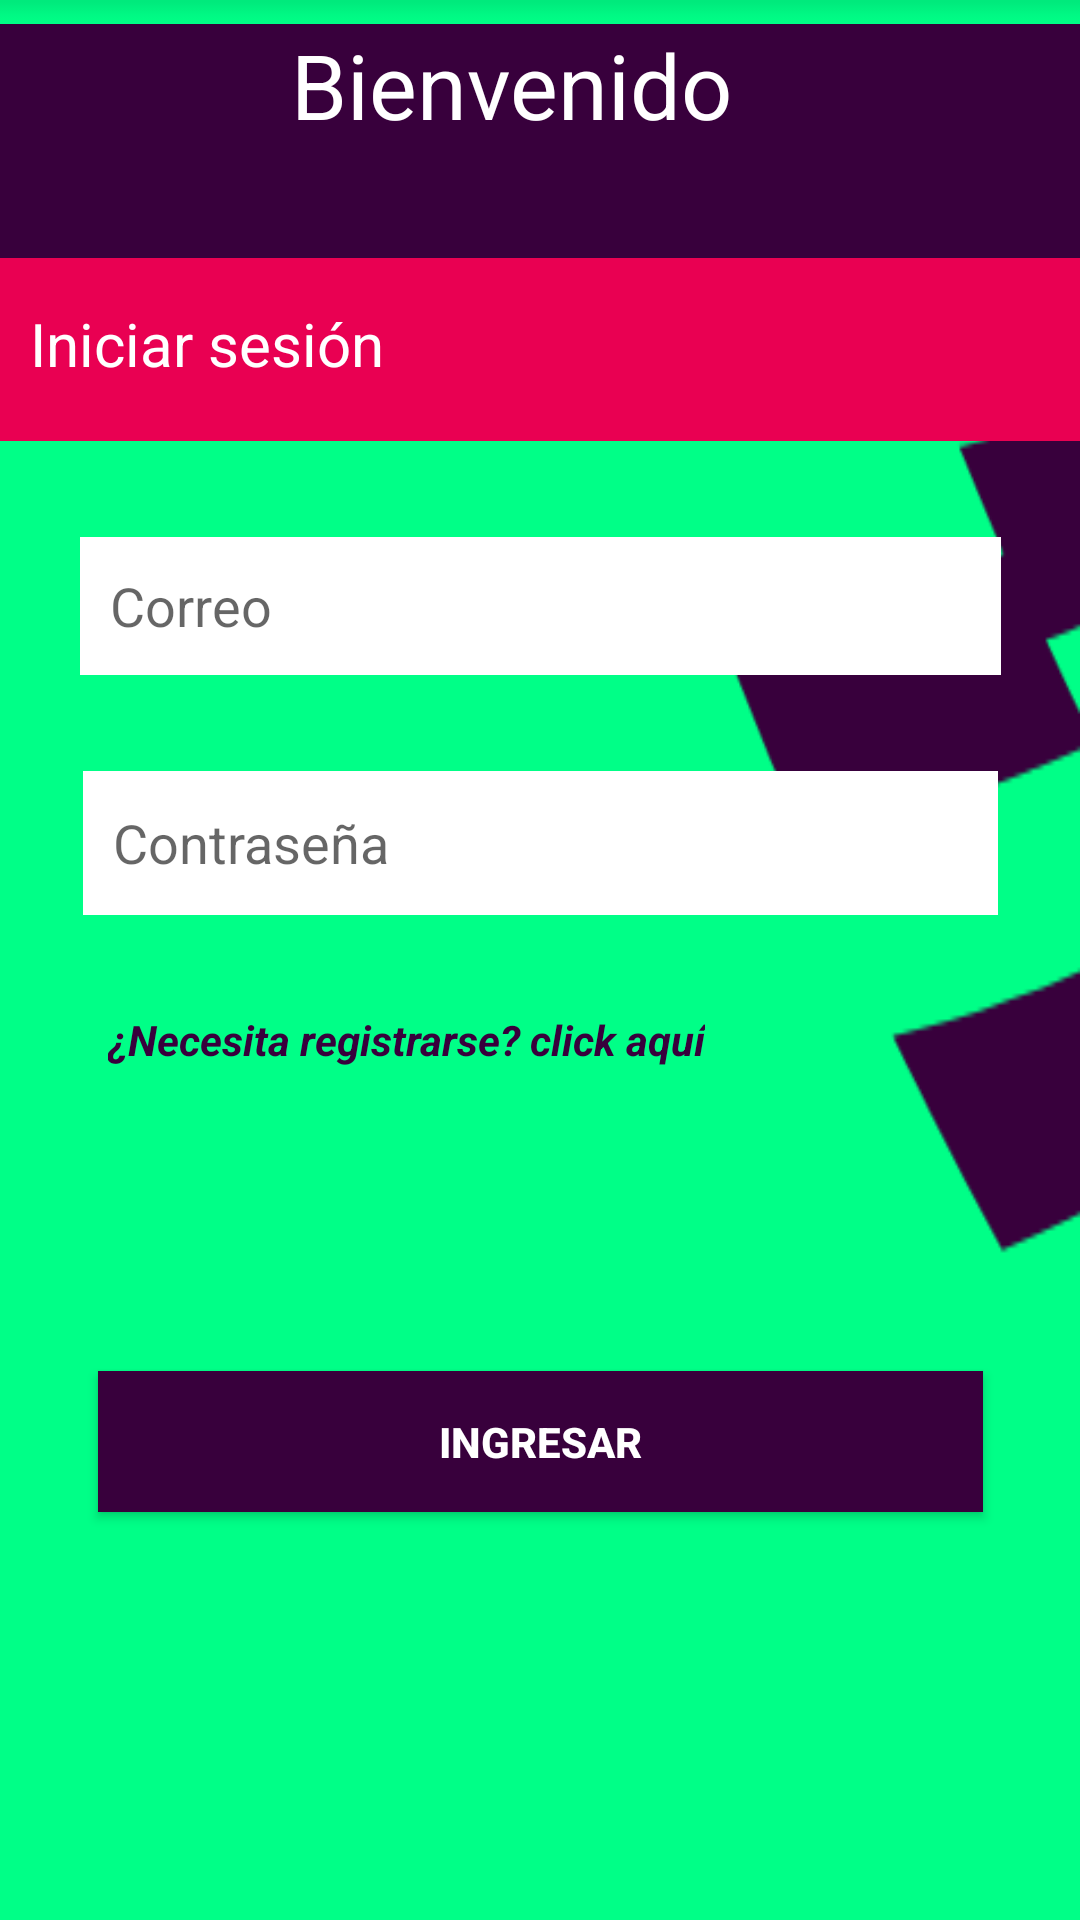

Produce the Android XML layout that renders to this screen, including the resource entries it uses.
<!-- AndroidManifest.xml: application theme AppTheme -->
<!-- res/layout/activity_main.xml -->
<?xml version="1.0" encoding="utf-8"?>
<android.support.constraint.ConstraintLayout xmlns:android="http://schemas.android.com/apk/res/android"
    xmlns:app="http://schemas.android.com/apk/res-auto"
    xmlns:tools="http://schemas.android.com/tools"
    android:layout_width="match_parent"
    android:layout_height="match_parent"
    android:background="@drawable/background"
    tools:context=".MainActivity">


    <TextView
        android:id="@+id/textView2"
        android:layout_width="386dp"
        android:layout_height="78dp"
        android:layout_marginEnd="8dp"
        android:layout_marginStart="8dp"
        android:layout_marginTop="8dp"
        android:background="@color/colorPrimary"
        android:fontFamily="sans-serif"
        android:paddingLeft="10dp"
        android:paddingRight="30dp"
        android:text="@string/titulo"
        android:textAlignment="center"
        android:textColor="@color/colorBlanco"
        android:textSize="30dp"
        app:layout_constraintEnd_toEndOf="parent"
        app:layout_constraintStart_toStartOf="parent"
        app:layout_constraintTop_toTopOf="parent" />

    <TextView
        android:id="@+id/textView"
        android:layout_width="match_parent"
        android:layout_height="61dp"
        android:background="@color/colorAzulRey"
        android:paddingBottom="20dp"
        android:paddingLeft="10dp"
        android:paddingRight="30dp"
        android:paddingTop="15dp"
        android:text="@string/subtitulo"
        android:textAlignment="textStart"
        android:textColor="@color/colorBlanco"
        android:textSize="20dp"
        app:layout_constraintTop_toBottomOf="@+id/textView2"
        tools:layout_editor_absoluteX="2dp" />

    <EditText
        android:id="@+id/nombre"
        android:layout_width="307dp"
        android:layout_height="46dp"
        android:layout_marginEnd="8dp"
        android:layout_marginStart="8dp"
        android:layout_marginTop="32dp"
        android:ems="10"
        android:background="@color/colorBlanco"
        android:padding="10dp"
        android:hint="@string/email"
        android:inputType="textEmailAddress"
        app:layout_constraintEnd_toEndOf="parent"
        app:layout_constraintHorizontal_bias="0.504"
        app:layout_constraintStart_toStartOf="parent"
        app:layout_constraintTop_toBottomOf="@+id/textView" />

    <Button
        android:id="@+id/ingresar"
        style="@style/botonStyle"
        android:layout_width="295dp"
        android:layout_height="47dp"
        android:layout_marginBottom="136dp"
        android:layout_marginEnd="8dp"
        android:layout_marginStart="8dp"
        android:layout_marginTop="8dp"
        android:background="@color/colorPrimary"
        android:text="Ingresar"
        app:layout_constraintBottom_toBottomOf="parent"
        app:layout_constraintEnd_toEndOf="parent"
        app:layout_constraintHorizontal_bias="0.502"
        app:layout_constraintStart_toStartOf="parent"
        app:layout_constraintTop_toBottomOf="@+id/pass"
        app:layout_constraintVertical_bias="1.0" />

    <EditText
        android:id="@+id/pass"
        android:layout_width="305dp"
        android:layout_height="48dp"
        android:layout_marginEnd="8dp"
        android:layout_marginStart="8dp"
        android:layout_marginTop="32dp"
        android:background="@color/colorBlanco"
        android:ems="10"
        android:fontFamily="sans-serif"
        android:hint="@string/password"
        android:inputType="numberPassword"
        android:padding="10dp"
        android:typeface="sans"
        app:layout_constraintEnd_toEndOf="parent"
        app:layout_constraintHorizontal_bias="0.506"
        app:layout_constraintStart_toStartOf="parent"
        app:layout_constraintTop_toBottomOf="@+id/nombre" />

    <TextView
        android:id="@+id/registrarse"
        android:layout_width="wrap_content"
        android:layout_height="wrap_content"
        android:layout_marginStart="36dp"
        android:layout_marginTop="32dp"
        android:text="@string/pass"
        android:textColor="@color/colorPrimary"
        android:textStyle="bold|italic"
        app:layout_constraintStart_toStartOf="parent"
        app:layout_constraintTop_toBottomOf="@+id/pass"
        tools:text="@string/pass" />


</android.support.constraint.ConstraintLayout>
<!-- resources referenced by this layout -->
<resources>
  <color name="colorAzulRey">#e90052</color>
  <color name="colorBlanco">#ffffff</color>
  <color name="colorPrimary">#38003c</color>
  <!-- drawable background: png bitmap (drawable, 4845 bytes) -->
  <string name="email">Correo</string>
  <string name="pass">¿Necesita registrarse? click aquí</string>
  <string name="password">Contraseña</string>
  <string name="subtitulo">Iniciar sesión</string>
  <string name="titulo"> Bienvenido</string>
  <style name="botonStyle">
          <item name="android:layout_width">306dp</item>
          <item name="android:layout_gravity">center</item>
          <item name="android:layout_height">wrap_content</item>
          <item name="android:layout_marginLeft">20dp</item>
          <item name="android:layout_marginRight">20dp</item>
          <item name="android:layout_marginTop">20dp</item>
          <item name="android:layout_marginBottom">20dp</item>
          <item name="android:textColor">@color/colorBlanco</item>
          <item name="android:textStyle">bold</item>
      </style>
  <style name="AppTheme" parent="Base.Theme.AppCompat.Light.DarkActionBar">
          
          <item name="colorPrimary">@color/colorPrimary</item>
          <item name="colorPrimaryDark">@color/colorPrimaryDark</item>
          <item name="colorAccent">@color/colorAccent</item>
      </style>
  <color name="colorPrimaryDark">#303F9F</color>
  <color name="colorAccent">#FF4081</color>
</resources>
